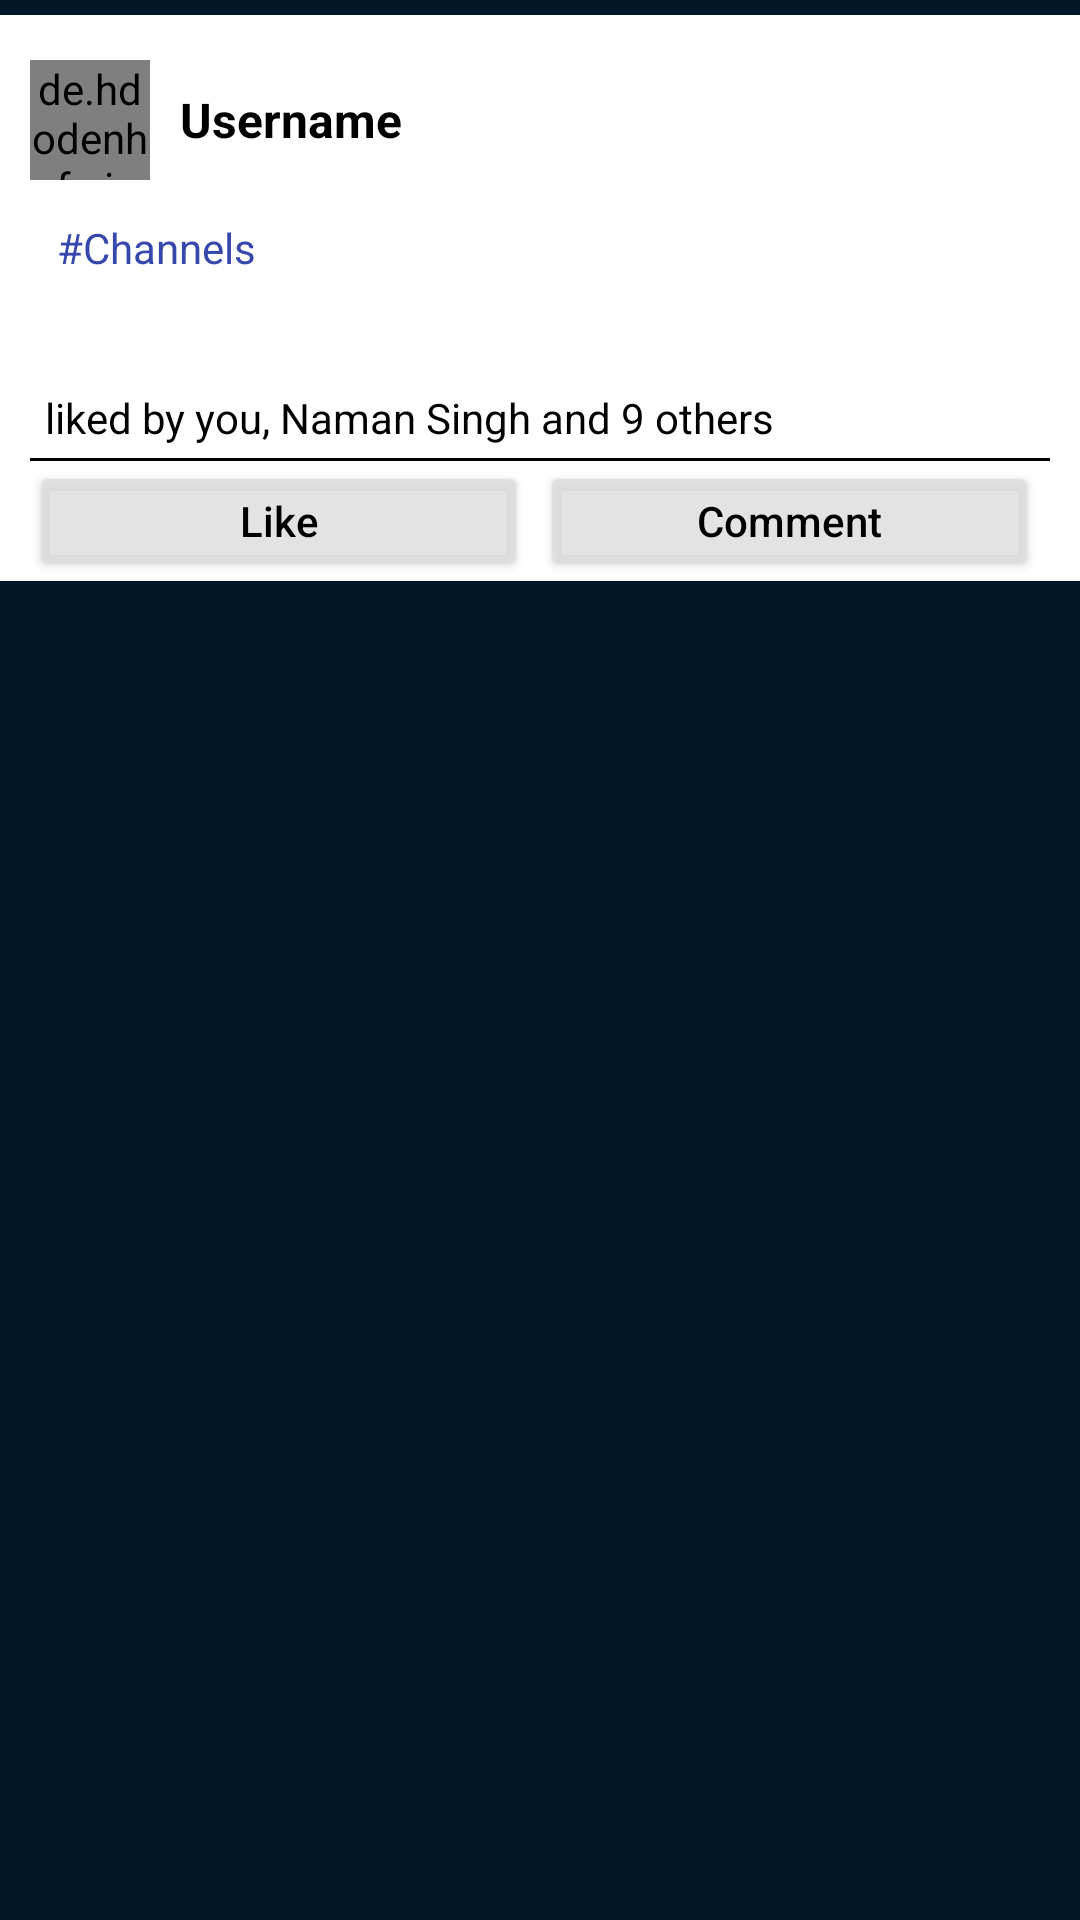

Layout XML and referenced resources for this Android screen:
<!-- AndroidManifest.xml: application theme Theme.College_forum_app -->
<!-- res/layout/fragment_home_post_viewer.xml -->
<?xml version="1.0" encoding="utf-8"?>
<RelativeLayout xmlns:android="http://schemas.android.com/apk/res/android"
    xmlns:app="http://schemas.android.com/apk/res-auto"
    android:layout_width="match_parent"
    android:layout_height="match_parent">

    <ScrollView
        android:layout_width="match_parent"
        android:layout_height="match_parent"
        android:background="@color/bgPrimary">

        <LinearLayout
            android:layout_width="match_parent"
            android:layout_height="wrap_content"
            android:layout_marginTop="5dp"
            android:layout_marginBottom="5dp"
            android:background="@color/white"
            android:orientation="vertical">

            <LinearLayout
                android:layout_width="match_parent"
                android:layout_height="50dp"
                android:layout_marginStart="10dp"
                android:layout_marginTop="10dp"
                android:layout_marginBottom="4dp"
                android:orientation="horizontal">

                <de.hdodenhof.circleimageview.CircleImageView
                    android:id="@+id/fragment_home_post_viewer_user_img"
                    android:layout_width="40dp"
                    android:layout_height="40dp"
                    android:layout_gravity="center_vertical"
                    app:civ_border_color="@color/instacenterclord"
                    app:civ_border_width="0.5dp" />

                <TextView
                    android:id="@+id/fragment_home_post_viewer_username"
                    android:layout_width="wrap_content"
                    android:layout_height="wrap_content"
                    android:layout_gravity="center_vertical"
                    android:layout_marginStart="10dp"
                    android:layout_weight="1"
                    android:text="Username"
                    android:textColor="@color/black"
                    android:textSize="16sp"
                    android:textStyle="bold" />
            </LinearLayout>

            
            
            
            
            

            <LinearLayout
                android:layout_width="match_parent"
                android:layout_height="wrap_content"
                android:orientation="horizontal"
                android:padding="4dp">

                <TextView
                    android:id="@+id/fragment_home_post_viewer_txt_tags"
                    android:layout_width="wrap_content"
                    android:layout_height="wrap_content"
                    android:layout_marginStart="15dp"
                    android:layout_marginEnd="15dp"
                    android:text="#Channels"
                    android:textColor="#3648AC"
                    android:textSize="14sp" />

            </LinearLayout>

            <LinearLayout
                android:layout_width="match_parent"
                android:layout_height="wrap_content"
                android:orientation="horizontal"
                android:paddingLeft="10dp"
                android:paddingTop="4dp"
                android:paddingRight="10dp"
                android:paddingBottom="4dp">

                <TextView
                    android:id="@+id/fragment_home_post_viewer_body"
                    android:layout_width="wrap_content"
                    android:layout_height="wrap_content"
                    android:layout_marginStart="5dp"
                    android:layout_marginEnd="5dp"
                    android:textColor="@color/black"
                    android:textSize="16sp" />

            </LinearLayout>


            

            <LinearLayout
                android:layout_width="match_parent"
                android:layout_height="wrap_content"
                android:orientation="horizontal"
                android:paddingLeft="10dp"
                android:paddingTop="4dp"
                android:paddingRight="10dp"
                android:paddingBottom="4dp">

                <TextView
                    android:id="@+id/fragment_home_post_viewer_txt_likes"
                    android:layout_width="wrap_content"
                    android:layout_height="wrap_content"
                    android:layout_marginStart="5dp"
                    android:layout_marginEnd="5dp"
                    android:text="liked by you, Naman Singh and 9 others"
                    android:textColor="@color/black"
                    android:textSize="14sp" />

            </LinearLayout>

            <TextView
                android:id="@+id/seperator2"
                android:layout_width="match_parent"
                android:layout_height="1dp"
                android:layout_marginStart="10dp"
                android:layout_marginEnd="10dp"
                android:background="@color/black" />

            <LinearLayout
                android:layout_width="match_parent"
                android:layout_height="40dp"
                android:orientation="horizontal"
                android:paddingLeft="10dp"
                android:paddingRight="10dp">


                <Button
                    android:id="@+id/fragment_home_post_viewer_like_button"
                    android:layout_width="wrap_content"
                    android:layout_height="match_parent"
                    android:layout_weight="1"
                    android:layout_marginRight="4dp"
                    android:backgroundTint="@color/button_background_color"
                    android:text="Like"
                    android:textAllCaps="false"
                    android:textColor="@color/button_text_color" />

                <Button
                    android:id="@+id/fragment_home_post_viewer_comment_button"
                    android:layout_width="wrap_content"
                    android:layout_height="match_parent"
                    android:layout_weight="1"
                    android:layout_marginRight="4dp"
                    android:backgroundTint="@color/button_background_color"
                    android:text="Comment"
                    android:textAllCaps="false"
                    android:textColor="@color/button_text_color" />
            </LinearLayout>

        </LinearLayout>
    </ScrollView>

    
    
    
    
    


</RelativeLayout>
<!-- resources referenced by this layout -->
<resources>
  <color name="bgPrimary">#011627</color>
  <color name="black">#FF000000</color>
  <color name="instacenterclord">#d34267</color>
  <color name="white">#FFFFFFFF</color>
  <style name="Theme.College_forum_app" parent="Theme.MaterialComponents.DayNight.NoActionBar">
          
          <item name="colorPrimary">@color/purple_500</item>
          <item name="colorPrimaryVariant">@color/purple_700</item>
          <item name="colorOnPrimary">@color/white</item>
          
          <item name="colorSecondary">@color/teal_200</item>
          <item name="colorSecondaryVariant">@color/teal_700</item>
          <item name="colorOnSecondary">@color/black</item>
          
          <item name="android:statusBarColor" tools:targetApi="l">?attr/colorPrimaryVariant</item>
          
      </style>
  <color name="purple_500">#FF6200EE</color>
  <color name="purple_700">#FF3700B3</color>
  <color name="teal_200">#FF03DAC5</color>
  <color name="teal_700">#FF018786</color>
</resources>
